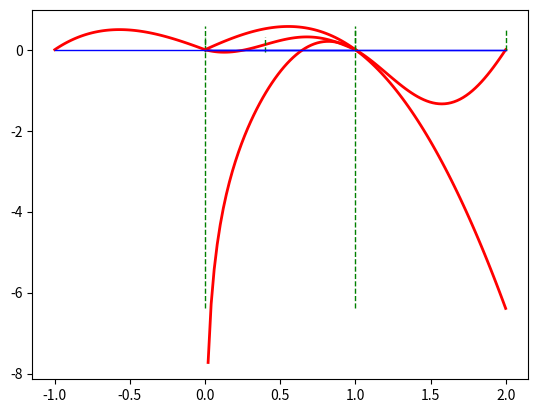

Reproduce this figure in Python. (Note: this script raises an exception after producing the figure.)
#!/usr/bin/env python
# coding: utf-8

# # Primer examen
# ## Geofísica Matemática y Computacional
# 
# - Alumno: Alan de la Fuente Bonfil
# - Prof. Luis Miguel de la Cruz Salas
# - Fecha: 08/10/2020

# In[23]:


import numpy as np
import matplotlib.pyplot as plt
get_ipython().run_line_magic('matplotlib', 'inline')


# ## Ejercicio 1.
# ¿En qué intervalo de la derivada de las siguientes funciones se hace cero?
# - $f(x) = 1 - e^x + (e-1)\sin(\frac{\pi x}{2}),$ <br>
# - $f(x) = (x - 1)\tan x + x \pi x,sin \pi x,$ <br>
# - $f(x) = x \sin \pi x - (x-2) \ln x, $ <br>
# - $f(x) = (x - 2) \sin x \ln(x + 2), $ <br>
# 
# **Realizar lo siguiente**
# - Grafique las siguientes funciones para mostrar que su derivada se hace cero en los intervalos proporcionados.
# - Muestre que $f^\prime(x)$ se hace cero en los intervalos correspondientes.

# In[35]:


# Función a ser evaluada
y = lambda x: 1- np.exp(x)+(np.exp(1)-1)*np.sin(np.pi*x/2)
#y = lambda x : 1 - (np.e**x) + (np.e-1)*np.sin((np.pi*x/2)

# Dominio de la función
xmin = 0
xmax = 2
x = np.linspace(xmin, xmax, 100)

A = 0  # Extremo izquierdo del intervalo
B = 1  # Extremo derecho del intervalo

# Gráfica de la función
plt.plot(x,y(x), 'r-', lw=2)

# Líneas verticales en los extremos del intervalo y línea en y = 0
ymin = np.min(y(x))
ymax = np.max(y(x))
plt.plot([A,A], [ymin,ymax], 'g--', lw=1)
plt.plot([B,B], [ymin,ymax], 'g--', lw=1)
plt.plot([xmin, xmax], [0,0], 'b-', lw=1)

plt.grid()
plt.show()


# In[36]:


# Función a ser evaluada
y= lambda x: (x-1)*np.tan(x)+x*np.sin(np.pi*x)

# Dominio de la función
xmin = 0
xmax = 1
x = np.linspace(xmin, xmax, 100)

A = 0  # Extremo izquierdo del intervalo
B = 0.4  # Extremo derecho del intervalo

# Gráfica de la función
plt.plot(x,y(x), 'r-', lw=2)

# Líneas verticales en los extremos del intervalo y línea en y = 0
ymin = np.min(y(x))
ymax = np.max(y(x))
plt.plot([A,A], [ymin,ymax], 'g--', lw=1)
plt.plot([B,B], [ymin,ymax], 'g--', lw=1)
plt.plot([xmin, xmax], [0,0], 'b-', lw=1)

plt.grid()
plt.show()


# In[37]:


# Función a ser evaluada
y = lambda x: x*np.sin(np.pi*x) - (x-2)*np.log(x)

# Dominio de la función
xmin = 0
xmax = 2
x = np.linspace(xmin, xmax, 100)

A = 1  # Extremo izquierdo del intervalo
B = 2  # Extremo derecho del intervalo

# Gráfica de la función
plt.plot(x,y(x), 'r-', lw=2)

# Líneas verticales en los extremos del intervalo y línea en y = 0
ymin = np.min(y(x))
ymax = np.max(y(x))
plt.plot([A,A], [ymin,ymax], 'g--', lw=1)
plt.plot([B,B], [ymin,ymax], 'g--', lw=1)
plt.plot([xmin, xmax], [0,0], 'b-', lw=1)

plt.grid()
plt.show()


# In[38]:


# Función a ser evaluada
y = lambda x: (x-2)*np.sin(x)*np.log(x+2)
# Dominio de la función
xmin = -1
xmax = 0
x = np.linspace(xmin, xmax, 100)

A = 1  # Extremo izquierdo del intervalo
B = 2  # Extremo derecho del intervalo

# Gráfica de la función
plt.plot(x,y(x), 'r-', lw=2)

# Líneas verticales en los extremos del intervalo y línea en y = 0
ymin = np.min(y(x))
ymax = np.max(y(x))
plt.plot([A,A], [ymin,ymax], 'g--', lw=1)
plt.plot([B,B], [ymin,ymax], 'g--', lw=1)
plt.plot([xmin, xmax], [0,0], 'b-', lw=1)

plt.grid()
plt.show()


# ## Ejercicio 2.
# Calcular el error absoluto y relativo de las siguientes aproximaciones:
# - $p = \pi, pa = 22/7$
# - $p = e^{10} , pa = 22000$
# - $p = 10^\pi, pa = 1400$
# - $p = 9!, pa = \sqrt{18\pi}(9/e)^9$
# 

# In[41]:


Ea =np.fabs(np.pi - 22/7)
Er = Ea/np.fabs(np.pi)
print('Error absoluto = {:.20f}'.format(Ea))
print('Error relativo = {:.20f}'.format(Er))


# In[40]:


Ea = np.fabs(np.e**10 - 22000)
Er=Ea/np.fabs(np.e**10)
print('Error absoluto = {:.20f}'.format(Ea))
print('Error relativo = {:.20f}'.format(Er))


# In[42]:


fac=np.math.factorial(9)
Ea= fac -((18*np.pi)**(1/2))*(9/np.e)**9
Er=Ea/fac
print('Error absoluto = {:.20f}'.format(Ea))
print('Error relativo = {:.20f}'.format(Er))


# In[46]:


Ea = (10**(np.pi)) - 1400
print(np.fabs(Ea))
Er=Ea/10**(np.pi)
print(np.fabs(Er))


# ## Ejercicio 3.
# El polinomio de Taylor de grado $n$ de la función 
# $f(x) = e^x$ es
# $\displaystyle P_n(x) = \sum_{i=0}^n \frac{x^i}
# {i!}$. Usando el Polinomio de Taylor de grado $9$ podemos aproximar $e^{-5}$ usando los siguientes dos métodos:
# 
# a. $\displaystyle e^{-5} \approx \sum_{i=0}^n \frac{(-5)^i}{i!}= \sum_{i=0}^n \frac{(-1)^i 5^i} {i!}$ <br>
# 
# b. $\displaystyle e^{-5} = \frac{1}{e^5} \approx \frac{1} {\sum_{i=0}^n \frac{5^i}{i!}}$
# 
# ¿Cuál de los 2 fórmulas anteriores da una mejor aproximación? ¿por qué?
# 

# In[52]:


def aprox_a(x,n):
    suma = 0
    for i in range(0,n+1):
        suma += (-1)**i * 5**i/ np.math.factorial(i)
    return suma    

def aprox_b(x,n):
    suma = 0
    for i in range(0,n+1):
        suma += (5)**i / np.math.factorial(i)
    return 1 / suma 


# In[53]:


x = -5
n = 20
e1 = aprox_a(x,n)
e2 = aprox_b(x,n)

print('e = {:.55f}'.format(np.exp(-5)))
print('e = {:.55f}'.format(e1))
print('e = {:.55f}'.format(e2))


# ## Respuesta 3.
# El método "b" aporta una mejor aproximación, debido a que el método "a" conlleva elevar
# el -1 a la i y eso lleva a una oscilación, se requerirían mas elementos de la serie de Taylor para quitar la inestabilidad
# por lo que la aproximación "b" es la mejor ya que converge en la solución mas estable.
# 

# In[ ]:





# In[ ]:




